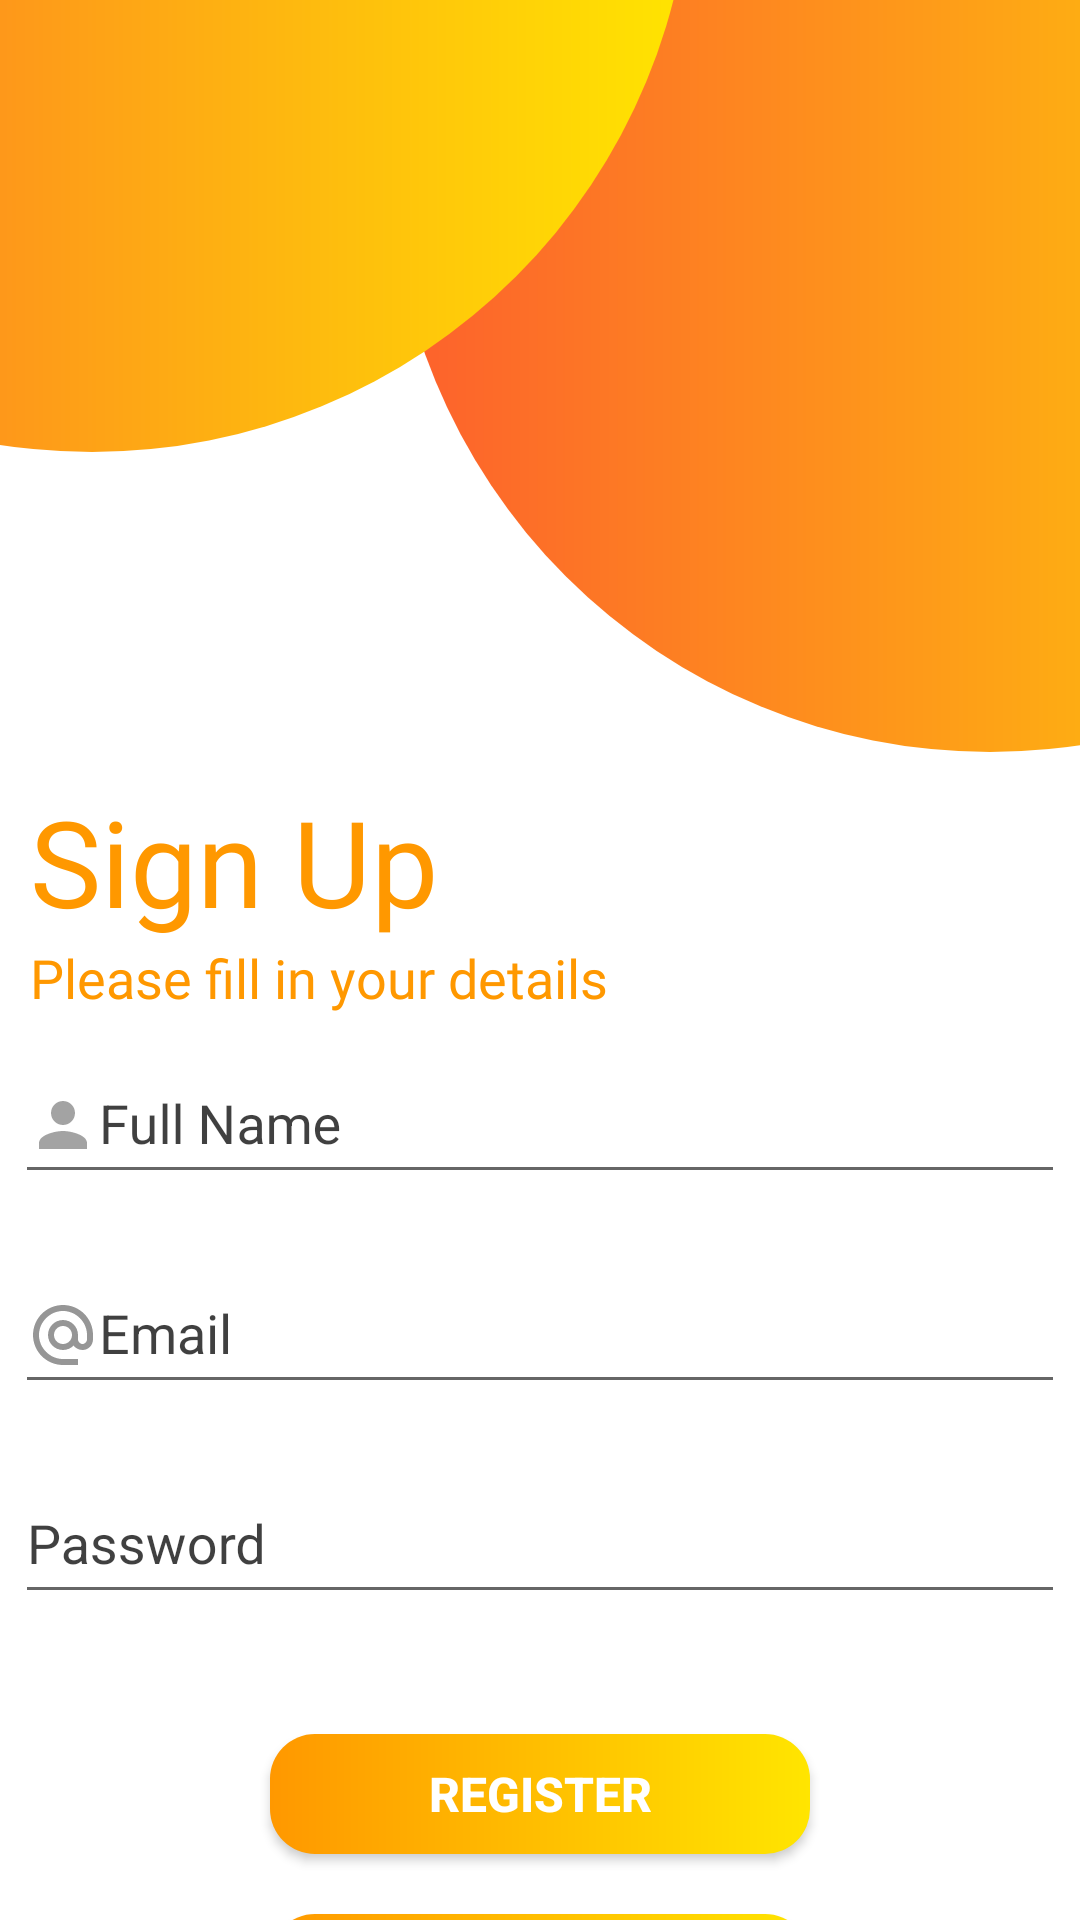

Write the Android layout XML for this screen, with the resource values it uses.
<!-- AndroidManifest.xml: application theme Theme.HOTELS -->
<!-- res/layout/fragment_sign_up.xml -->
<?xml version="1.0" encoding="utf-8"?>
<androidx.constraintlayout.widget.ConstraintLayout xmlns:android="http://schemas.android.com/apk/res/android"
    xmlns:app="http://schemas.android.com/apk/res-auto"
    android:layout_width="match_parent"
    android:layout_height="match_parent"
    android:background="@color/white">


    <ImageView
        android:id="@+id/signUpImage"
        android:layout_width="400dp"
        android:layout_height="400dp"
        android:layout_marginTop="-150dp"
        android:layout_marginEnd="-300dp"
        app:layout_constraintEnd_toEndOf="parent"
        app:layout_constraintStart_toStartOf="parent"
        app:layout_constraintTop_toTopOf="parent"
       android:background="@drawable/sign_up"/>

    <ImageView
        android:id="@+id/signUpImage1"
        android:layout_width="400dp"
        android:layout_height="400dp"
        android:layout_marginTop="-250dp"
        android:layout_marginStart="-300dp"
        app:layout_constraintEnd_toEndOf="parent"
        app:layout_constraintStart_toStartOf="parent"
        app:layout_constraintTop_toTopOf="parent"
        android:background="@drawable/sign_up"/>

    <TextView
        android:id="@+id/text_Signup"
        android:layout_width="wrap_content"
        android:layout_height="wrap_content"
        android:layout_marginTop="10dp"
        android:fontFamily="@font/dm_serif_display"
        android:text="Sign Up"
        android:textColor="@color/toolbar_background3"
        android:textSize="40dp"
        app:layout_constraintStart_toStartOf="parent"
        app:layout_constraintTop_toBottomOf="@id/signUpImage"
       android:layout_marginStart="10dp"/>

    <TextView
        android:id="@+id/text_info1"
        android:layout_width="200dp"
        android:layout_height="wrap_content"
        style="@style/text_style"
        android:textSize="18sp"
        android:text="Please fill in your details"
        android:layout_marginStart="10dp"
        android:textColor="@color/toolbar_background3"
        app:layout_constraintStart_toStartOf="parent"
        app:layout_constraintTop_toBottomOf="@id/text_Signup" />


    <com.google.android.material.textfield.TextInputLayout
        android:id="@+id/fullNameInputLayout"
        android:layout_width="match_parent"
        android:layout_height="60dp"
        android:textColorHint="@color/text_color"
        app:boxStrokeColor="@color/toolbar_background3"
        app:layout_constraintEnd_toEndOf="parent"
        app:layout_constraintStart_toStartOf="parent"
        app:layout_constraintTop_toBottomOf="@id/text_info1"
        android:layout_marginHorizontal="5dp">

        <com.google.android.material.textfield.TextInputEditText
            android:id="@+id/edit_fullName"
            android:layout_width="match_parent"
            android:layout_height="match_parent"
            android:drawableStart="@drawable/ic_baseline_person_24"
            android:hint="Full Name"
            app:layout_constraintEnd_toEndOf="parent"
            app:layout_constraintStart_toStartOf="parent"/>
    </com.google.android.material.textfield.TextInputLayout>


    <com.google.android.material.textfield.TextInputLayout
        android:id="@+id/emailInputLayout"
        android:layout_width="match_parent"
        android:layout_height="60dp"
        android:layout_marginTop="10dp"
        android:textColorHint="@color/text_color"
        app:boxStrokeColor="@color/toolbar_background3"
        app:layout_constraintEnd_toEndOf="parent"
        app:layout_constraintStart_toStartOf="parent"
        app:layout_constraintTop_toBottomOf="@+id/fullNameInputLayout"
        android:layout_marginHorizontal="5dp">


        <com.google.android.material.textfield.TextInputEditText
            android:id="@+id/edit_email"
            android:layout_width="match_parent"
            android:layout_height="match_parent"
            android:drawableStart="@drawable/ic_baseline_alternate_email_24"
            android:hint="Email"
            app:layout_constraintEnd_toEndOf="parent"
            app:layout_constraintStart_toStartOf="parent"
            app:layout_constraintTop_toBottomOf="@id/edit_fullName" />
    </com.google.android.material.textfield.TextInputLayout>


    <com.google.android.material.textfield.TextInputLayout
        android:id="@+id/passwordInputLayout"
        android:layout_width="match_parent"
        android:layout_height="60dp"
        android:layout_marginTop="10dp"
        android:textColorHint="@color/text_color"
        app:boxStrokeColor="@color/toolbar_background3"
        app:layout_constraintEnd_toEndOf="parent"
        app:layout_constraintStart_toStartOf="parent"
        app:layout_constraintTop_toBottomOf="@+id/emailInputLayout"
        app:passwordToggleEnabled="false"
        android:layout_marginHorizontal="5dp">

        <com.google.android.material.textfield.TextInputEditText
            android:id="@+id/edit_password"
            android:layout_width="match_parent"
            android:layout_height="match_parent"
            android:drawableStart="@drawable/ic_baseline_vpn_key_24"
            android:hint="Password"
            android:inputType="textPassword"
            app:layout_constraintEnd_toEndOf="parent"
            app:layout_constraintStart_toStartOf="parent"
            app:layout_constraintTop_toBottomOf="@id/edit_email" />

    </com.google.android.material.textfield.TextInputLayout>

    <Button
        android:id="@+id/button_register_signup"
        android:layout_width="180dp"
        android:layout_height="40dp"
        android:background="@drawable/button_payment"
        android:text="Register"
        android:textColor="@color/white"
        android:textStyle="bold"
        android:textSize="16sp"
        android:layout_marginTop="40dp"
        app:layout_constraintTop_toBottomOf="@id/passwordInputLayout"
        app:layout_constraintEnd_toEndOf="parent"
        app:layout_constraintStart_toStartOf="parent" />

    <Button
        android:id="@+id/button_signup_login"
        android:layout_width="180dp"
        android:layout_height="40dp"
        android:background="@drawable/button_payment"
        android:text="Log In"
        android:textColor="@color/white"
        android:textStyle="bold"
        android:textSize="16sp"
        android:layout_marginTop="20dp"
        app:layout_constraintTop_toBottomOf="@id/button_register_signup"
        app:layout_constraintEnd_toEndOf="parent"
        app:layout_constraintStart_toStartOf="parent" />

    <ProgressBar
        android:id="@+id/progressBarSignUp"
        android:layout_width="30dp"
        android:layout_height="30dp"
       app:layout_constraintStart_toStartOf="parent"
        app:layout_constraintEnd_toEndOf="parent"
        app:layout_constraintTop_toTopOf="parent"
        app:layout_constraintBottom_toBottomOf="parent"
        android:visibility="gone"/>
</androidx.constraintlayout.widget.ConstraintLayout>
<!-- resources referenced by this layout -->
<resources>
  <color name="text_color">#BF000000</color>
  <color name="toolbar_background3">#FF9800</color>
  <color name="white">#FFFFFFFF</color>
  <!-- drawable button_payment (drawable) -->
  <?xml version="1.0" encoding="utf-8"?>
  <shape xmlns:android="http://schemas.android.com/apk/res/android">
      <gradient android:startColor="@color/toolbar_background3"
          android:endColor="@color/yellow"/>
      <corners android:radius="15dp" />
  
  
  </shape>
  <!-- drawable ic_baseline_alternate_email_24 (drawable) -->
  <vector android:height="24dp" android:tint="#969696"
      android:viewportHeight="24" android:viewportWidth="24"
      android:width="24dp" xmlns:android="http://schemas.android.com/apk/res/android">
      <path android:fillColor="@android:color/white" android:pathData="M12,2C6.48,2 2,6.48 2,12s4.48,10 10,10h5v-2h-5c-4.34,0 -8,-3.66 -8,-8s3.66,-8 8,-8 8,3.66 8,8v1.43c0,0.79 -0.71,1.57 -1.5,1.57s-1.5,-0.78 -1.5,-1.57L17,12c0,-2.76 -2.24,-5 -5,-5s-5,2.24 -5,5 2.24,5 5,5c1.38,0 2.64,-0.56 3.54,-1.47 0.65,0.89 1.77,1.47 2.96,1.47 1.97,0 3.5,-1.6 3.5,-3.57L22,12c0,-5.52 -4.48,-10 -10,-10zM12,15c-1.66,0 -3,-1.34 -3,-3s1.34,-3 3,-3 3,1.34 3,3 -1.34,3 -3,3z"/>
  </vector>
  <!-- drawable ic_baseline_person_24 (drawable) -->
  <vector android:alpha="0.88" android:height="24dp"
      android:tint="#969696" android:viewportHeight="24"
      android:viewportWidth="24" android:width="24dp" xmlns:android="http://schemas.android.com/apk/res/android">
      <path android:fillColor="@color/white" android:pathData="M12,12c2.21,0 4,-1.79 4,-4s-1.79,-4 -4,-4 -4,1.79 -4,4 1.79,4 4,4zM12,14c-2.67,0 -8,1.34 -8,4v2h16v-2c0,-2.66 -5.33,-4 -8,-4z"/>
  </vector>
  <!-- drawable sign_up (drawable) -->
  <?xml version="1.0" encoding="utf-8"?>
  <shape xmlns:android="http://schemas.android.com/apk/res/android"
      android:shape="oval">
  
      <solid android:color="@color/toolbar_background1" />
      <corners android:radius="2dp"/>
      <gradient android:startColor="@color/toolbar_background1"
          android:endColor="@color/yellow"/>
  
  
      <size
          android:height="80dp"
          android:width="80dp" />
  
      <padding
          android:bottom="0dp"
          android:left="0dp"
          android:right="0dp"
          android:top="0dp" />
  
  </shape>
  <style name="text_style">
          <item name="android:lineHeight">17dp</item>
          <item name="android:textSize">20dp</item>
          <item name="fontFamily">@font/alata</item>
  
          <item name="color">@color/text_color</item>
      </style>
  <style name="Theme.HOTELS" parent="Theme.AppCompat.Light.NoActionBar">
          
          <item name="colorPrimary">@color/purple_500</item>
          <item name="colorPrimaryVariant">@color/purple_700</item>
          <item name="colorOnPrimary">@color/white</item>
          
          <item name="colorSecondary">@color/teal_200</item>
          <item name="colorSecondaryVariant">@color/teal_700</item>
          <item name="colorOnSecondary">@color/black</item>
          <item name="colorOnSurface">@color/black</item>
          
          <item name="android:statusBarColor" tools:targetApi="l">?attr/colorPrimaryVariant</item>
          
      </style>
  <color name="yellow">#FFE500</color>
  <color name="toolbar_background1">#FD5F2D</color>
  <color name="purple_500">#FF6200EE</color>
  <color name="purple_700">#FF3700B3</color>
  <color name="teal_200">#FF03DAC5</color>
  <color name="teal_700">#FF018786</color>
  <color name="black">#FF000000</color>
</resources>
